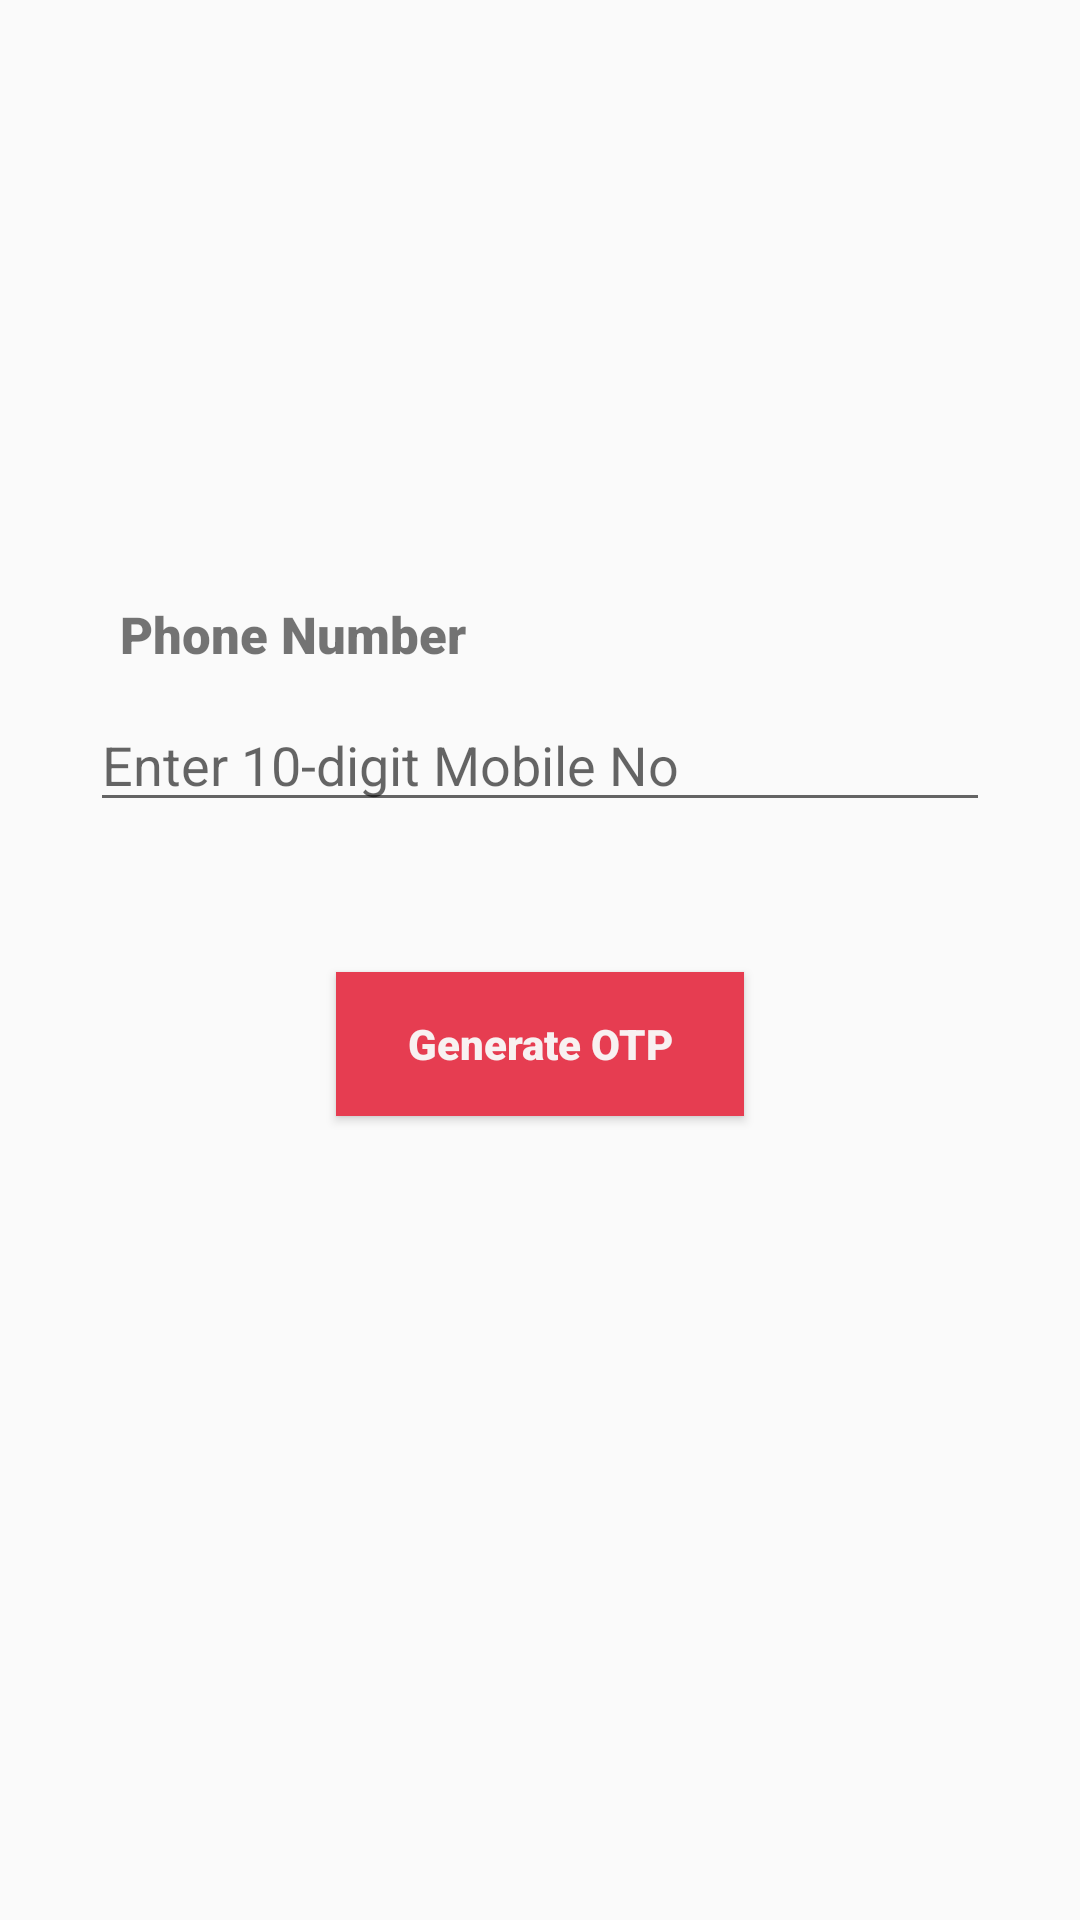

Reconstruct the res/layout file that produces this screen, plus the resources it refers to.
<!-- AndroidManifest.xml: application theme AppTheme1 -->
<!-- res/layout/activity_main.xml -->
<?xml version="1.0" encoding="utf-8"?>
<LinearLayout xmlns:android="http://schemas.android.com/apk/res/android"
    xmlns:app="http://schemas.android.com/apk/res-auto"
    xmlns:tools="http://schemas.android.com/tools"
    android:layout_width="match_parent"
    android:layout_height="match_parent"
    android:orientation="vertical"
    tools:context=".MainActivity">



    <TextView
        android:layout_width="wrap_content"
        android:layout_height="wrap_content"
        android:text="Phone Number"
        android:textSize="17dp"
        android:layout_marginTop="200dp"
        android:layout_marginLeft="40dp"
        android:fontFamily="sans-serif-black"
        android:textStyle="bold"></TextView>
    <EditText
        android:layout_width="300dp"
        android:layout_marginLeft="30dp"
        android:layout_marginTop="10dp"
        android:layout_height="wrap_content"
        android:inputType="phone"
        android:hint="Enter 10-digit Mobile No"
        android:drawableLeft="@drawable/ic_smartphone_black_24dp"
        android:id="@+id/phno"></EditText>
    <Button
        android:layout_width="136dp"
        android:layout_height="wrap_content"
        android:layout_gravity="center"
        android:text="Generate OTP"
        android:fontFamily="sans-serif-black"
        android:layout_marginTop="50dp"
        android:textAllCaps="false"
        android:textStyle="bold"
        android:textColor="#F8F1F1"
        android:id="@+id/go"
        android:background="#E63D51" />
    <ProgressBar
        android:layout_width="wrap_content"
        android:layout_height="wrap_content"
        android:layout_gravity="center"
        android:layout_marginTop="20dp"
        android:id="@+id/pb"
        android:visibility="invisible"></ProgressBar>
    <TextView
        android:layout_width="wrap_content"
        android:layout_height="wrap_content"
        android:layout_gravity="center"
        android:text="Sending OTP"
        android:layout_marginTop="20dp"
        android:id="@+id/state"
        android:visibility="invisible"></TextView>
</LinearLayout>
<!-- resources referenced by this layout -->
<resources>
  <style name="AppTheme1" parent="Theme.AppCompat.Light.DarkActionBar">
          
          <item name="colorPrimary">@android:color/holo_red_dark</item>
          <item name="colorPrimaryDark">@android:color/holo_red_dark</item>
          <item name="colorAccent">#3949AB</item>
      </style>
</resources>
